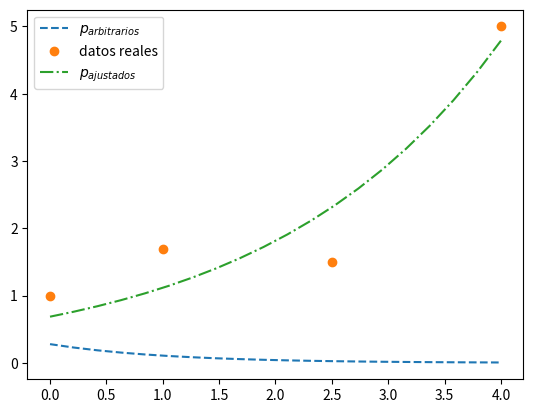

Recreate this plot in Python.
#!/usr/bin/env python3
# -*- coding: utf-8 -*-
"""
Created on Wed Aug  5 07:38:17 2026

@author: whadymacbook2016
"""
import numpy as np
import matplotlib.pyplot as plt
from scipy.optimize import minimize
import random

xdata=np.array([0.0,1.0,2.5,4.0])
ydata=np.array([1.0,1.7,1.5,5.0])
n=len(xdata)

def modelo(x,*args):
    y=args[0]*np.exp(args[1]*x)
    return y

def error(p):
    suma=0
    for i in range(n):
        e_i=(ydata[i]-modelo(xdata[i],*p))**2
        suma+=e_i
#    suma=np.sum((ydata-modelo(xdata,*p))**2 )   #vectorizado
    return suma    

nparams=2
random.seed(42)
params = [random.uniform(-1, 1) for _ in range(nparams)]  

#for explicito
#params=[]
#for i in range(nparams):
#    aleatorio=random.uniform(-1,1)
#    params.append(aleatorio)
          


n_m=20
x_m=np.linspace(0,4,n_m)
y_m1=np.zeros(n_m)
y_m2=np.zeros(n_m)

for i in range(n_m):
    y_m1[i]=modelo(x_m[i],*params)

result=minimize(error,params)
p=result.x

for i in range(n_m):
    y_m2[i]=modelo(x_m[i],*p)

plt.figure()
plt.plot(x_m,y_m1,'--',label=r'$p_{arbitrarios}$') 
plt.plot(xdata,ydata,'o',label='datos reales')   
plt.plot(x_m,y_m2,'-.',label=r'$p_{ajustados}$') 
plt.legend()

print(f'Error con parametros arbitrarios {error(params):.3E}')

print(f'error con parametros ajustados {error(p):.3E}')    
    







  
